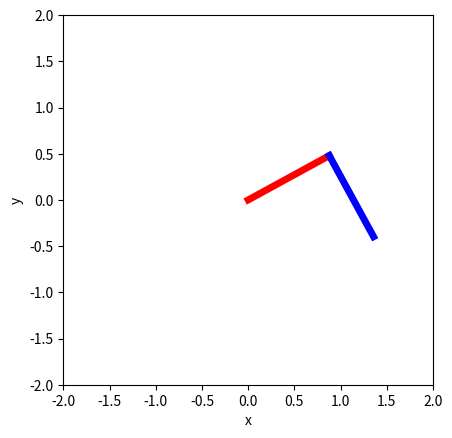

The matplotlib source for this figure:
from matplotlib import pyplot as plt
import numpy as np

# define parameters for the two-link
l1 = 1
l2 = 1
theta1 = 0.5
theta2 = -np.pi/2

# Cos and Sin shorthand notations
c1 = np.cos(theta1)
c2 = np.cos(theta2)
s1 = np.sin(theta1)
s2 = np.sin(theta2)

# Coordinates of origins of frames
O01 = [0, 0]
O12 = [l1, 0]

# Homogeneous transformation matrices
H01 = np.array([[c1, -s1, O01[0]],
                [s1, c1,  O01[1]],
                [0,   0,  1]])

H12 = np.array([[c2, -s2, O12[0]],
                [s2, c2,  O12[1]],
                [0,   0,  1]])

H02 = np.matmul(H01,H12) #H02 = H01*H12

# origin  in world frame
o = [0, 0]

# end of link1 in world frame
P1 = np.array([l1, 0, 1]) # Row vector
P1 = np.transpose(P1)     # Column vector

P0 = np.matmul(H01,P1)
p = [P0[0], P0[1]]

# end of link 2 in world frame
Q2 = np.array([l2, 0, 1]) # Row vector
Q2 = np.transpose(Q2)     # Column vectors

Q0 = np.matmul(H02,Q2)
q = [Q0[0], Q0[1]]

# Draw line from origin to end of link 1
plt.plot([o[0], p[0]],[o[1], p[1]],linewidth=5, color='red')

# Draw line from end of link 1 to end of link 2
plt.plot([p[0], q[0]],[p[1], q[1]],linewidth=5, color='blue')

plt.xlabel("x")
plt.ylabel("y")

plt.xlim(-2,2)
plt.ylim(-2,2)
plt.gca().set_aspect('equal')

plt.show(block=False)
plt.pause(12)
plt.close()
